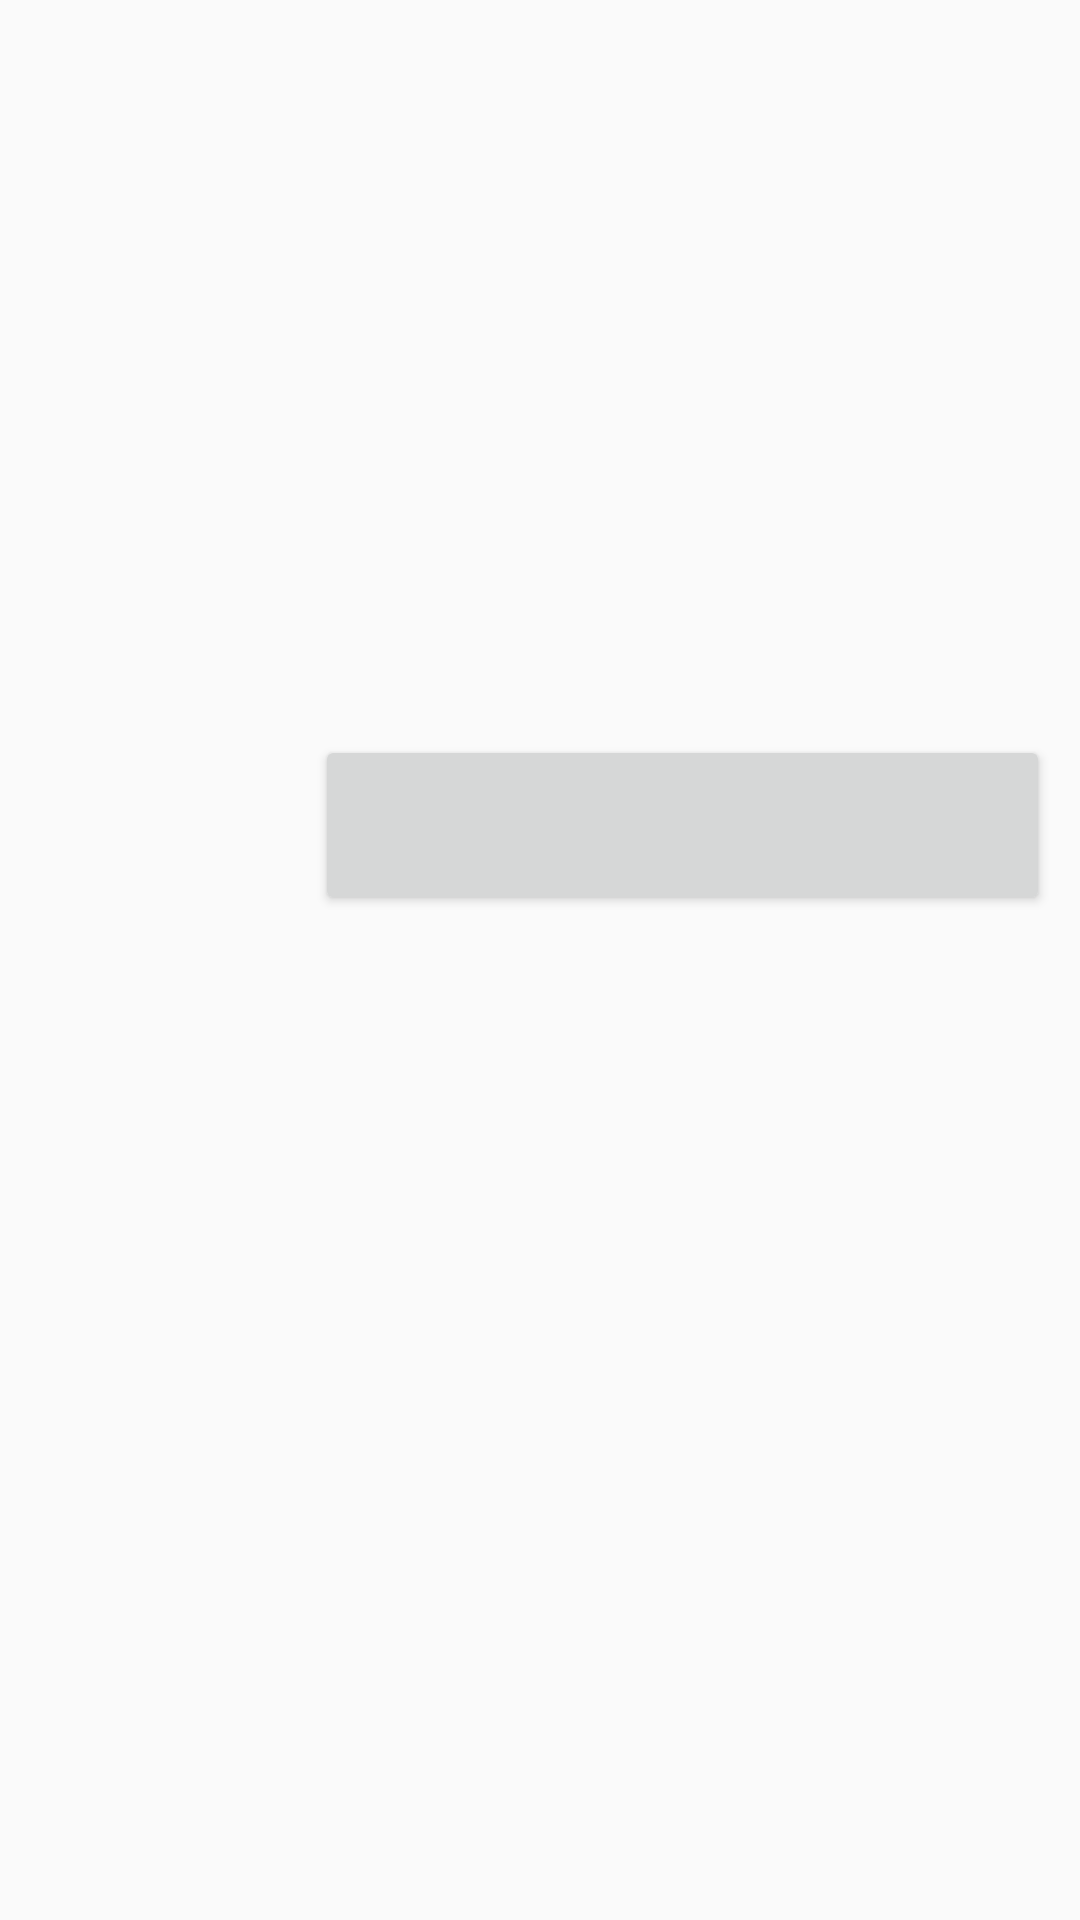

The Android layout XML behind this screen, and the referenced resources:
<!-- AndroidManifest.xml: application theme AppTheme -->
<!-- res/layout/contest_card.xml -->
<?xml version="1.0" encoding="utf-8"?>
<androidx.constraintlayout.widget.ConstraintLayout xmlns:android="http://schemas.android.com/apk/res/android"
    xmlns:app="http://schemas.android.com/apk/res-auto"
    android:orientation="vertical"
    android:layout_width="match_parent"
    android:layout_height="wrap_content"
    android:id="@+id/contestCard">

    <androidx.cardview.widget.CardView
        android:layout_width="match_parent"
        android:layout_height="wrap_content"
        app:cardBackgroundColor="@android:color/transparent"
        app:cardElevation="0dp"
        app:layout_constraintBottom_toBottomOf="parent"
        app:layout_constraintEnd_toEndOf="parent"
        app:layout_constraintStart_toStartOf="parent"
        app:layout_constraintTop_toTopOf="parent">

        <androidx.constraintlayout.widget.ConstraintLayout
            android:id="@+id/oneContest"
            android:layout_width="match_parent"
            android:layout_marginEnd="10dp"
            android:layout_marginStart="10dp"
            android:layout_marginTop="10dp"
            android:layout_marginBottom="10dp"
            android:layout_height="wrap_content">

            <ImageView
                android:id="@+id/platformImage"
                android:layout_width="75dp"
                android:layout_height="110dp"
                android:layout_marginStart="10dp"
                android:layout_marginTop="10dp"
                android:layout_marginBottom="10dp"
                app:layout_constraintBottom_toBottomOf="parent"
                app:layout_constraintStart_toStartOf="parent"
                app:layout_constraintTop_toTopOf="parent" />

            <Button
                android:id="@+id/contestName"
                style="@style/title"
                android:layout_width="match_parent"
                android:layout_height="60dp"
                android:layout_marginStart="95dp"
                app:layout_constraintEnd_toEndOf="parent"
                app:layout_constraintStart_toStartOf="parent"
                app:layout_constraintTop_toTopOf="parent" />

            <TextView
                android:id="@+id/startTime"
                android:layout_width="wrap_content"
                android:layout_height="20dp"
                android:layout_marginTop="10dp"
                app:layout_constraintStart_toStartOf="@+id/contestName"
                app:layout_constraintTop_toBottomOf="@+id/contestName" />

            <TextView
                android:id="@+id/endTime"
                android:layout_width="wrap_content"
                android:layout_height="20dp"
                android:layout_marginTop="10dp"
                app:layout_constraintStart_toStartOf="@id/startTime"
                app:layout_constraintTop_toBottomOf="@+id/startTime" />

            <TextView
                android:id="@+id/duration"
                android:layout_width="wrap_content"
                android:layout_height="20dp"
                android:layout_marginTop="10dp"
                android:layout_marginBottom="10dp"
                app:layout_constraintStart_toStartOf="@id/endTime"
                app:layout_constraintTop_toBottomOf="@+id/endTime" />

        </androidx.constraintlayout.widget.ConstraintLayout>

    </androidx.cardview.widget.CardView>

</androidx.constraintlayout.widget.ConstraintLayout>
<!-- resources referenced by this layout -->
<resources>
  <style name="title">
          <item name="android:layout_width">match_parent</item>
          <item name="android:layout_height">48dp</item>
          <item name="android:paddingLeft">10dp</item>
          <item name="android:gravity">left|center_vertical</item>
          <item name="android:textStyle">bold</item>
      </style>
  <style name="AppTheme" parent="Theme.AppCompat.Light.NoActionBar">
          
          <item name="colorPrimary">@color/colorPrimary</item>
          <item name="colorPrimaryDark">@color/colorPrimaryDark</item>
          <item name="colorAccent">@color/colorAccent</item>
      </style>
  <color name="colorPrimary">#00ccff</color>
  <color name="colorPrimaryDark">#0000ff</color>
  <color name="colorAccent">#D81B60</color>
</resources>
